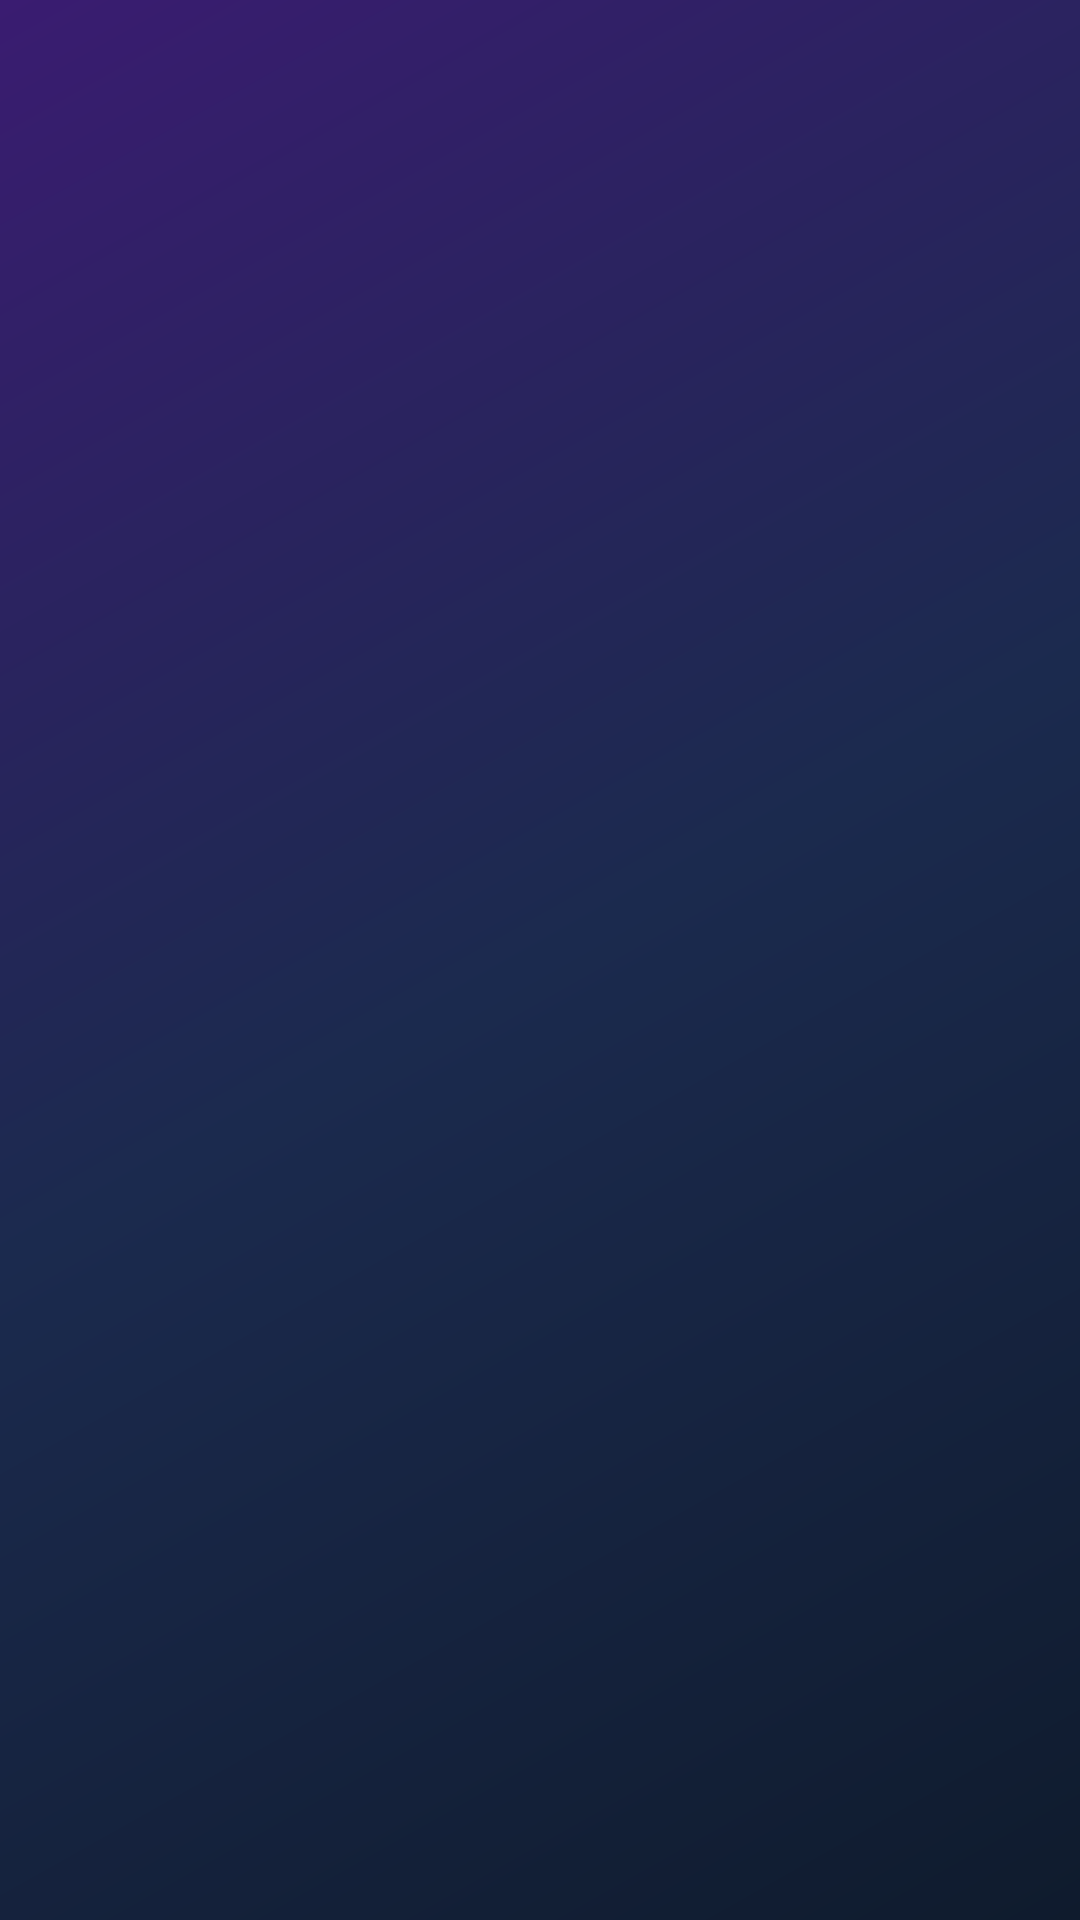

Android layout source for this screen:
<!-- AndroidManifest.xml: application theme Theme.HomeLauncher -->
<!-- res/layout/activity_home.xml -->
<?xml version="1.0" encoding="utf-8"?>
<FrameLayout xmlns:android="http://schemas.android.com/apk/res/android"
    android:id="@id/root"
    android:layout_width="match_parent"
    android:layout_height="match_parent"
    android:background="@drawable/wallpaper_bg">

    <LinearLayout
        android:id="@id/homeContent"
        android:layout_width="match_parent"
        android:layout_height="match_parent"
        android:orientation="vertical">

        <include layout="@layout/widget_clock"
            android:layout_width="match_parent"
            android:layout_height="wrap_content"/>

        <androidx.viewpager2.widget.ViewPager2
            android:id="@id/desktopPager"
            android:layout_width="match_parent"
            android:layout_height="0dp"
            android:layout_weight="1"/>

        <TextView
            android:id="@id/desktopPageIndicator"
            android:layout_width="match_parent"
            android:layout_height="wrap_content"
            android:gravity="center"
            android:textSize="10sp"/>
    </LinearLayout>

    <LinearLayout
        android:id="@id/drawer"
        android:layout_width="match_parent"
        android:layout_height="match_parent"
        android:orientation="vertical"
        android:background="@drawable/drawer_bg"
        android:visibility="gone">

        <LinearLayout
            android:id="@id/drawerHeader"
            android:layout_width="match_parent"
            android:layout_height="wrap_content"
            android:orientation="horizontal"
            android:padding="8dp">

            <ImageButton
                android:id="@id/closeDrawer"
                android:layout_width="48dp"
                android:layout_height="48dp"
                android:src="@android:drawable/ic_menu_close_clear_cancel"
                android:background="?attr/selectableItemBackgroundBorderless"/>

            <View
                android:layout_width="0dp"
                android:layout_height="0dp"
                android:layout_weight="1"/>

            <ImageButton
                android:id="@id/sortDrawer"
                android:layout_width="48dp"
                android:layout_height="48dp"
                android:src="@android:drawable/ic_menu_sort_by_size"
                android:background="?attr/selectableItemBackgroundBorderless"/>

            <ImageButton
                android:id="@id/refreshDrawer"
                android:layout_width="48dp"
                android:layout_height="48dp"
                android:src="@android:drawable/ic_popup_sync"
                android:background="?attr/selectableItemBackgroundBorderless"/>

            <ImageButton
                android:id="@id/settingsBtn"
                android:layout_width="48dp"
                android:layout_height="48dp"
                android:src="@android:drawable/ic_menu_preferences"
                android:background="?attr/selectableItemBackgroundBorderless"/>
        </LinearLayout>

        <LinearLayout
            android:layout_width="match_parent"
            android:layout_height="wrap_content"
            android:orientation="horizontal"
            android:gravity="center">

            <TextView
                android:id="@id/tabPersonal"
                android:layout_width="wrap_content"
                android:layout_height="wrap_content"
                android:text="Personal"
                android:padding="12dp"
                android:textSize="16sp"/>

            <TextView
                android:id="@id/tabWork"
                android:layout_width="wrap_content"
                android:layout_height="wrap_content"
                android:text="Work"
                android:padding="12dp"
                android:textSize="16sp"/>
        </LinearLayout>

        <androidx.viewpager2.widget.ViewPager2
            android:id="@id/drawerPager"
            android:layout_width="match_parent"
            android:layout_height="0dp"
            android:layout_weight="1"/>

        <TextView
            android:id="@id/pageIndicator"
            android:layout_width="match_parent"
            android:layout_height="wrap_content"
            android:gravity="center"
            android:textSize="10sp"/>
    </LinearLayout>

    <View
        android:id="@id/openDrawer"
        android:layout_width="match_parent"
        android:layout_height="16dp"
        android:layout_gravity="bottom"/>

</FrameLayout>
<!-- res/layout/widget_clock.xml (included above) -->
<?xml version="1.0" encoding="utf-8"?>
<LinearLayout xmlns:android="http://schemas.android.com/apk/res/android"
    android:layout_width="match_parent"
    android:layout_height="wrap_content"
    android:orientation="vertical"
    android:gravity="center">

    <TextView
        android:id="@+id/widgetClock"
        android:layout_width="match_parent"
        android:layout_height="wrap_content"
        android:gravity="center"
        android:textSize="32sp"
        android:textColor="#FFFFFF"
        android:alpha="0.9"/>

    <TextView
        android:id="@+id/widgetDate"
        android:layout_width="match_parent"
        android:layout_height="wrap_content"
        android:gravity="center"
        android:textSize="14sp"
        android:textColor="#FFFFFF"
        android:alpha="0.8"/>

    <TextView
        android:id="@+id/widgetExtra"
        android:layout_width="match_parent"
        android:layout_height="wrap_content"
        android:gravity="center"
        android:textSize="12sp"
        android:textColor="#FFFFFF"
        android:alpha="0.7"/>

</LinearLayout>
<!-- resources referenced by this layout -->
<resources>
  <!-- drawable drawer_bg (drawable) -->
  <?xml version="1.0" encoding="utf-8"?>
  <shape xmlns:android="http://schemas.android.com/apk/res/android" android:shape="rectangle">
      <solid android:color="#CC0E1220"/>
  </shape>
  <!-- drawable wallpaper_bg (drawable) -->
  <?xml version="1.0" encoding="utf-8"?>
  <shape xmlns:android="http://schemas.android.com/apk/res/android" android:shape="rectangle">
      <gradient android:angle="135"
          android:startColor="#0F1B2D"
          android:centerColor="#1B2A4E"
          android:endColor="#3A1C71"
          android:type="linear"/>
  </shape>
  <style name="Theme.HomeLauncher" parent="Theme.Material3.DayNight.NoActionBar">
          
          <item name="android:windowShowWallpaper">true</item>
          <item name="android:windowBackground">@android:color/transparent</item>
          <item name="android:colorBackground">@android:color/transparent</item>
          <item name="android:statusBarColor">@android:color/transparent</item>
          <item name="android:navigationBarColor">@android:color/transparent</item>
          <item name="android:windowDrawsSystemBarBackgrounds">true</item>
          <item name="android:enforceStatusBarContrast">false</item>
          <item name="android:enforceNavigationBarContrast">false</item>
      </style>
</resources>
